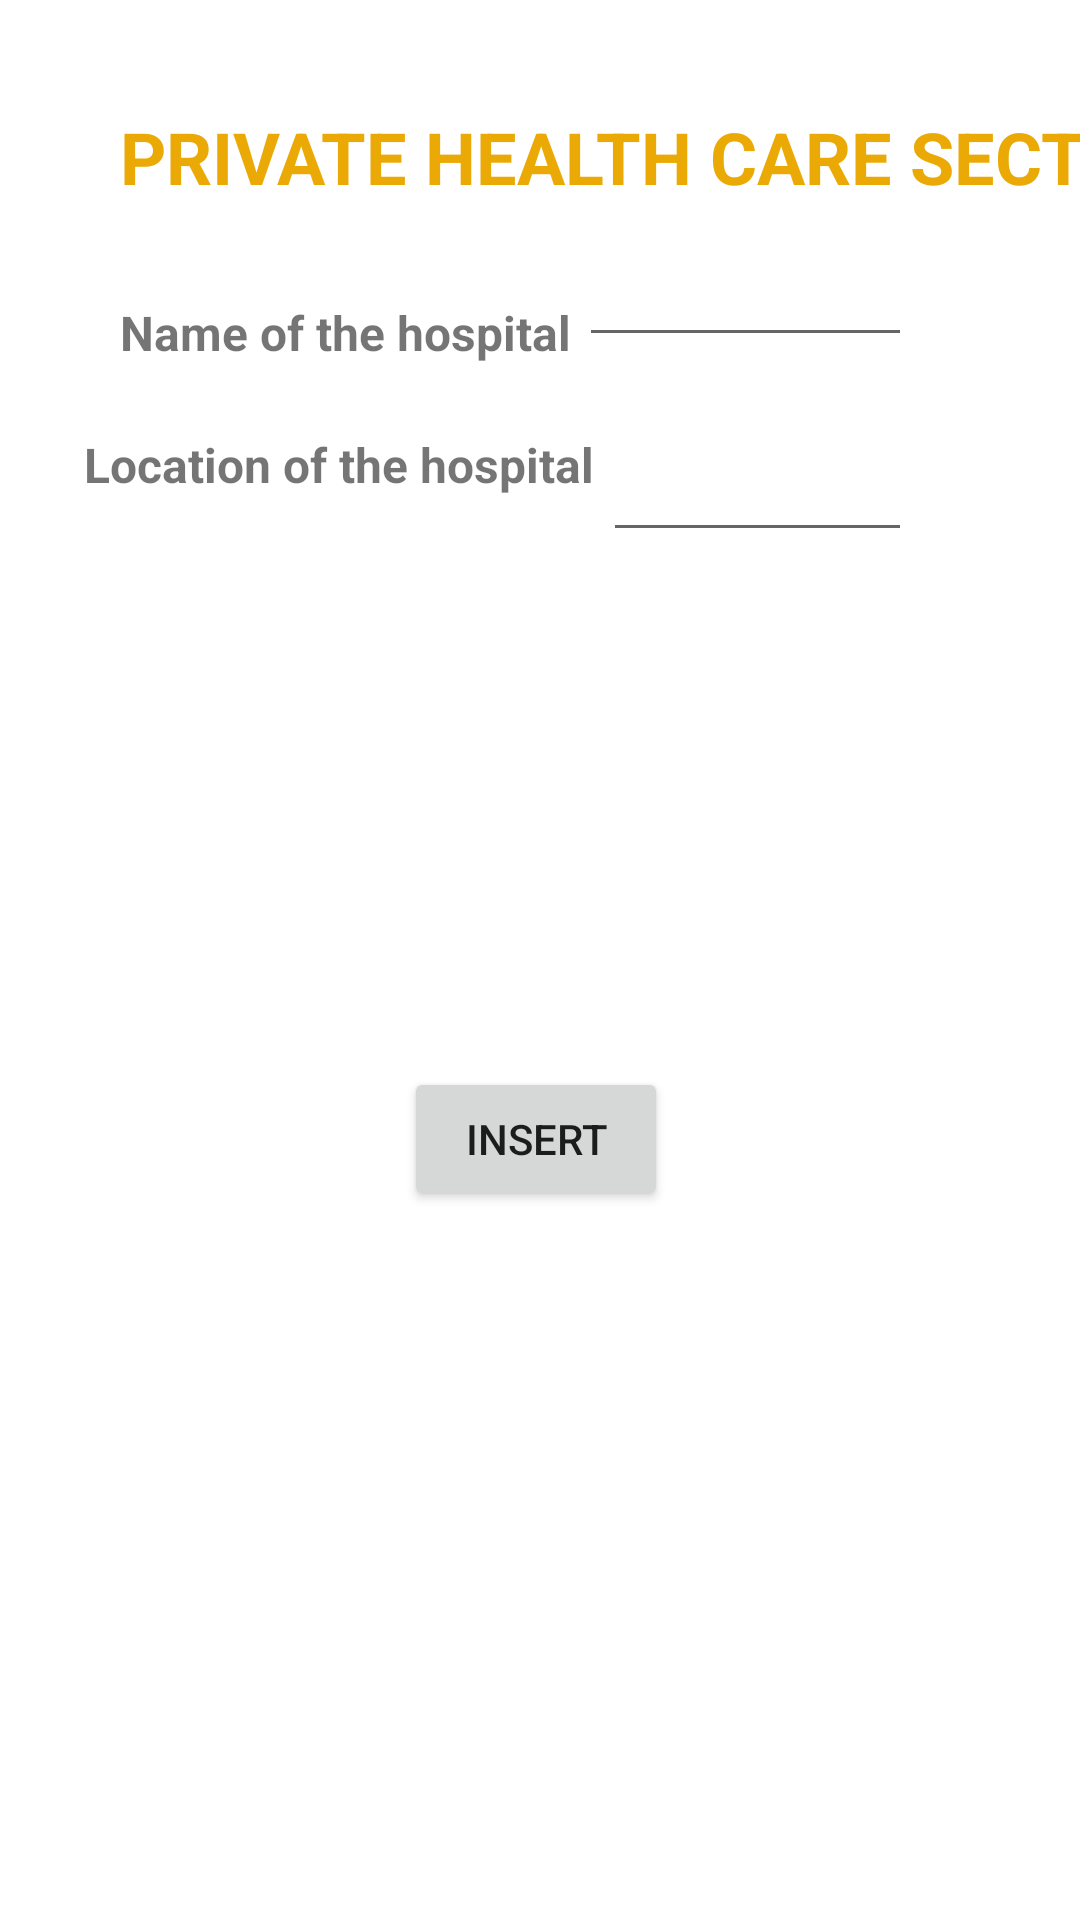

This screen was rendered from an Android layout file. Write that file and the resources it references.
<!-- AndroidManifest.xml: application theme Theme.HealthCareSector -->
<!-- res/layout/activity_kg.xml -->
<?xml version="1.0" encoding="utf-8"?>
<androidx.constraintlayout.widget.ConstraintLayout xmlns:android="http://schemas.android.com/apk/res/android"
    xmlns:app="http://schemas.android.com/apk/res-auto"
    xmlns:tools="http://schemas.android.com/tools"
    android:layout_width="match_parent"
    android:layout_height="match_parent"
    android:background="@drawable/hos1"
    android:orientation="vertical"
    tools:context=".KG">

    <TextView
    android:id="@+id/name"
    android:layout_width="wrap_content"
    android:layout_height="wrap_content"
    android:layout_marginStart="40dp"
    android:layout_marginTop="100dp"
    android:text="Name of the hospital"
    android:textSize="16sp"
    android:textStyle="bold"
    app:layout_constraintStart_toStartOf="parent"
    app:layout_constraintTop_toTopOf="parent"
    tools:ignore="MissingConstraints" />

    <TextView
        android:id="@+id/location"
        android:layout_width="wrap_content"
        android:layout_height="wrap_content"
        android:layout_marginStart="28dp"
        android:layout_marginTop="144dp"
        android:text="Location of the hospital "
        android:textSize="16sp"
        android:textStyle="bold"
        app:layout_constraintStart_toStartOf="parent"
        app:layout_constraintTop_toTopOf="parent"
        tools:ignore="MissingConstraints" />


    <TextView
        android:id="@+id/hospital"
        android:layout_width="wrap_content"
        android:layout_height="wrap_content"
        android:layout_marginStart="40dp"
        android:layout_marginTop="36dp"
        android:text="PRIVATE HEALTH CARE SECTOR"
        android:textColor="#EAA904"
        android:textSize="24sp"

        android:textStyle="bold"
        app:layout_constraintLeft_toLeftOf="parent"
        app:layout_constraintRight_toRightOf="parent"
        app:layout_constraintStart_toStartOf="parent"
        app:layout_constraintTop_toTopOf="parent" />

    <Button
        android:id="@+id/insert"
        android:layout_width="wrap_content"
        android:layout_height="wrap_content"
        android:text="insert"
        app:layout_constraintBottom_toBottomOf="parent"
        app:layout_constraintEnd_toEndOf="parent"
        app:layout_constraintHorizontal_bias="0.495"
        app:layout_constraintStart_toStartOf="parent"
        app:layout_constraintTop_toTopOf="parent"
        app:layout_constraintVertical_bias="0.601" />

    <EditText
        android:id="@+id/editTextTextPersonName7"
        android:layout_width="111dp"
        android:layout_height="39dp"
        android:layout_marginTop="80dp"
        android:layout_marginEnd="56dp"
        android:ems="10"
        android:inputType="text"
        app:layout_constraintEnd_toEndOf="parent"
        app:layout_constraintTop_toTopOf="parent" />

    <EditText
        android:id="@+id/editTextTextPersonName6"
        android:layout_width="103dp"
        android:layout_height="40dp"
        android:layout_marginTop="144dp"
        android:layout_marginEnd="56dp"
        android:ems="10"
        android:inputType="text"
        app:layout_constraintEnd_toEndOf="parent"
        app:layout_constraintTop_toTopOf="parent" />




</androidx.constraintlayout.widget.ConstraintLayout>
<!-- resources referenced by this layout -->
<resources>
  <style name="Theme.HealthCareSector" parent="Theme.MaterialComponents.DayNight.DarkActionBar">
          
          <item name="colorPrimary">@color/purple_500</item>
          <item name="colorPrimaryVariant">@color/purple_700</item>
          <item name="colorOnPrimary">@color/white</item>
          
          <item name="colorSecondary">@color/teal_200</item>
          <item name="colorSecondaryVariant">@color/teal_700</item>
          <item name="colorOnSecondary">@color/black</item>
          
          <item name="android:statusBarColor" tools:targetApi="l">?attr/colorPrimaryVariant</item>
          
      </style>
  <color name="purple_500">#FF6200EE</color>
  <color name="purple_700">#FF3700B3</color>
  <color name="white">#FFFFFFFF</color>
  <color name="teal_200">#FF03DAC5</color>
  <color name="teal_700">#FF018786</color>
  <color name="black">#FF000000</color>
</resources>
